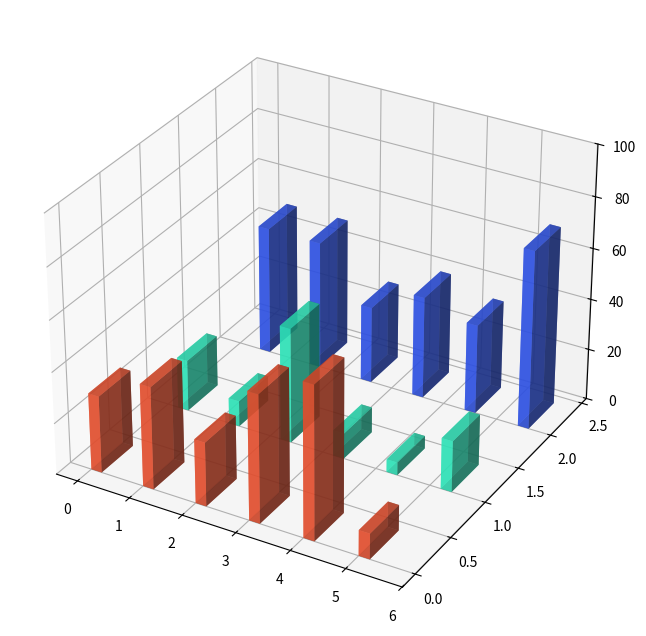

Source code (Python):
import matplotlib.pyplot as plt
import numpy as np

celestial_bodies = ['Mercury', 'Venus', 'Mars', 'Jupiter', 'Saturn', 'Asteroids']
missions_data = {
    'Orbiters': [30, 40, 25, 50, 60, 10],
    'Landers': [20, 10, 45, 10, 5, 20],
    'Flybys': [50, 50, 30, 40, 35, 70]
}

fig = plt.figure(figsize=(12, 8))
ax = fig.add_subplot(111, projection='3d')

x_pos = np.arange(len(celestial_bodies))
y_pos = np.arange(len(missions_data))

bar_width = 0.2
bar_depth = 0.4

colors = ['#FF5733', '#33FFCE', '#335BFF']

for idx, (mission_type, percentages) in enumerate(missions_data.items()):
    x_offset = bar_width * idx
    ax.bar3d(x_pos + x_offset, idx, [0] * len(percentages), bar_width, bar_depth, percentages,
             color=colors[idx], alpha=0.7)

ax.set_zlim(0, 100)

plt.show()
